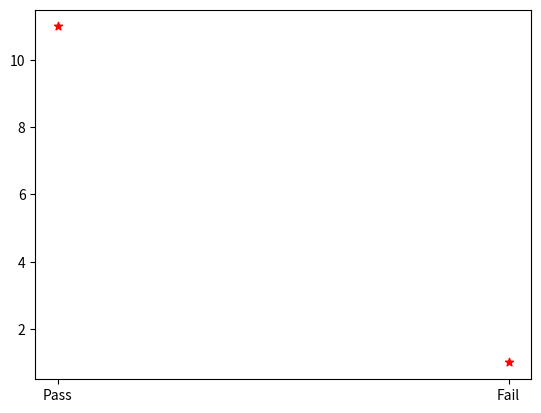

Reproduce this figure in Python.
import pandas as pd
import numpy as np 
import matplotlib.pyplot as plt
# Load the dataset

student_data = [
    {'StudentID': 101, 'Gender': 'Male', 'Math_Score': 85, 'Science_Score': 78},
    {'StudentID': 102, 'Gender': 'Female', 'Math_Score': 92, 'Science_Score': 95},
    {'StudentID': 103, 'Gender': 'Female', 'Math_Score': 68, 'Science_Score': 70},
    {'StudentID': 104, 'Gender': 'Male', 'Math_Score': 75, 'Science_Score': 65},
    {'StudentID': 105, 'Gender': 'Male', 'Math_Score': None, 'Science_Score': 88}, # Missing value (None)
    {'StudentID': 106, 'Gender': 'Female', 'Math_Score': 98, 'Science_Score': 99},
    {'StudentID': 107, 'Gender': 'Male', 'Math_Score': 55, 'Science_Score': 60},
    {'StudentID': 108, 'Gender': 'Female', 'Math_Score': 72, 'Science_Score': 80},
    {'StudentID': 109, 'Gender': 'Male', 'Math_Score': 80, 'Science_Score': 75},
    {'StudentID': 110, 'Gender': 'Female', 'Math_Score': np.nan, 'Science_Score': 77}, # Missing value (np.nan)
    {'StudentID': 111, 'Gender': 'Male', 'Math_Score': 62, 'Science_Score': 68},
    {'StudentID': 112, 'Gender': 'Female', 'Math_Score': 88, 'Science_Score': 90}
]

df = pd.DataFrame(student_data)
print(df)
# Data Cleaning: Handle missing values by filling them with the mean score
df["Math_Score"].fillna(df["Math_Score"].mean(), inplace=True)
df["Science_Score"].fillna(df["Science_Score"].mean(), inplace=True)
#determine the fail and pass
df["result"] = np.where((df["Math_Score"] < 60) | (df["Science_Score"] < 60), "Fail", "Pass")
print(df)
#stats
mean_math = df['Math_Score'].mean()
total_students = df.shape[0]
pass_count = df[df['result'] == 'Pass'].shape[0]
fail_count = df[df['result'] == 'Fail'].shape[0]
print(f"Mean Math Score: {mean_math}")
print(f"Total Students: {total_students}")  
print(f"Pass Count: {pass_count}")
print(f"Fail Count: {fail_count}")
#visuals
x = ['Pass', 'Fail']
y = [pass_count, fail_count]
plt.scatter(x,y,color="red",marker="*")
plt.show()